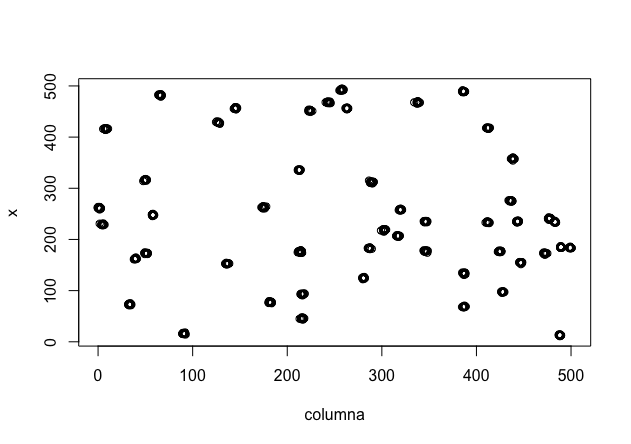

The table this chart was drawn from, first rows:
34.3618344760607; 74.7520701162866; 364.335992127177; 371.375727262074; 240.911479259183; 97.8907350088706; 410.429842569957; 264.132646485663; 110.604917940765; 357.915172265488; 98.0252100325783; 107.358903988739; 463.871370826103; 439.493682080111
35.2; 72.84; 364.8; 370.3; 241.8; 99.89; 410.9; 265.2; 113.5; 358.8; 99.03; 106.6; 462.2; 441
34.03; 72.78; 363.5; 370.7; 241.2; 99.39; 411.5; 263.6; 114; 357.7; 98.32; 108.3; 463; 436.8
32.69; 74.65; 364.4; 371.8; 242.2; 99.24; 411; 264.9; 112.3; 359.1; 97.78; 106.8; 463.2; 438.8
32.56; 72.46; 365.9; 372.5; 241.7; 97.68; 409.9; 264.6; 112.7; 360.4; 97.9; 106.7; 462.9; 439.9
31.86; 73.44; 364.7; 369.4; 241.8; 97.54; 409.1; 262.7; 112.4; 357.9; 98.53; 108.4; 463.4; 439.4
32.54; 73.83; 365.5; 371.6; 243.7; 98.86; 411.1; 265.5; 110.5; 356.6; 98.26; 107.8; 463.8; 439.4
34.77; 71.45; 363.5; 370.9; 241.7; 100.5; 409.3; 265.9; 113.1; 358.1; 96.68; 107.4; 462.9; 438.4
32.83; 71.23; 364.8; 371.4; 241.4; 99.77; 409.4; 265.6; 113.1; 358.9; 97.77; 106.5; 465; 439.9
33.55; 72.79; 366; 372.2; 242.4; 96.57; 409; 264.5; 112.6; 356.1; 99.02; 107.9; 464.3; 438.4
33.47; 73.17; 365; 370.9; 242.1; 98.45; 409.8; 265.9; 110.8; 360; 98.44; 106.6; 463.1; 437.6
32.72; 72.02; 364; 370.9; 241.1; 100.5; 407.7; 262.2; 110.1; 357.1; 99.24; 107.8; 462.7; 439.8
34.73; 72.52; 364.7; 371.3; 241.3; 97.67; 409.9; 264.9; 113.8; 357.9; 96.82; 105.4; 466.7; 438.4
34.13; 72.78; 364.7; 371.8; 243.8; 97.77; 409.8; 262.7; 113.7; 358.1; 98.73; 105.9; 463.7; 440.7
34.27; 75.03; 364.6; 369.5; 242.9; 98.31; 409.4; 264.4; 112.3; 360.4; 97.21; 106.9; 462.7; 440.1
31.8; 72.5; 364.2; 370.7; 242.9; 99.33; 410.9; 264.2; 112.2; 356.9; 96.05; 108.7; 463.9; 438.7
32.74; 72.21; 364.9; 372.1; 242; 96.52; 410; 264; 110.8; 358; 97.53; 107.5; 464.2; 439
33.23; 74.46; 363.5; 371.3; 243.5; 97.87; 410.6; 264.8; 113.5; 360.9; 97.71; 108.7; 462.9; 438.8
34.13; 73.51; 363.6; 371.3; 242.3; 100.2; 409; 264.7; 115; 357.5; 98.05; 107.5; 464.6; 440.8
34.43; 73.66; 363.8; 373.7; 242.3; 101.3; 409.3; 265.8; 112.3; 358.4; 97.99; 106.7; 462.9; 440.5
287.7; 313.7; 213.6; 134.5; 107.5; 23.06; 154.4; 200.3; 158.5; 68.51; 492.2; 127.3; 390.8; 5.893
289.9; 313.1; 213.7; 134.6; 107.1; 22.95; 156.8; 201.2; 157.1; 69.57; 493; 127.5; 392.1; 5.465
289.9; 310.8; 212.4; 135.1; 108.3; 21.75; 155.8; 202.3; 156; 67.77; 493; 126; 391.2; 5.105
290.4; 311.7; 211.9; 135.5; 107.1; 22.69; 157.3; 204; 157.5; 69.49; 491.8; 126.4; 391.1; 4.598
288.9; 311.9; 212.4; 134.8; 105; 23.66; 157.8; 203.9; 159.1; 67.82; 495.5; 127.6; 391; 7.141
286.4; 315; 213.4; 134.3; 105.6; 21.14; 155.1; 201.6; 156.3; 67.7; 492.9; 127.5; 391.1; 5.236
288.2; 310.5; 212.7; 134.6; 107; 22.93; 156.6; 201.8; 156.8; 68.38; 493; 128.5; 391.6; 4.966
289; 311.1; 211.7; 135.4; 106.5; 24.6; 157.6; 203.8; 156.4; 68.82; 494.8; 127.6; 390.2; 5.534
290.8; 311.4; 212.1; 134.2; 105.8; 23.63; 155.7; 203.1; 158.5; 68.33; 492.1; 128.8; 391.1; 5.057
287.5; 310.5; 212.5; 135.6; 106; 22.82; 155.8; 201.9; 157.3; 66.93; 492.7; 128; 391.9; 6.297
289.3; 310.3; 210.8; 135.6; 107.4; 23.35; 155.3; 202.4; 157.3; 69.12; 493.5; 129.2; 391.1; 5.852
291.5; 312.4; 211.9; 134.8; 107.3; 24.27; 157; 202.3; 159.2; 68.27; 493.2; 128; 392.1; 5.971
288.3; 310.8; 212.9; 134.3; 106.3; 23.97; 155.6; 201.7; 156.5; 67.69; 493; 130; 391; 5.62
290.4; 309.8; 211.8; 133.7; 107.3; 21.7; 156.1; 202.4; 158.1; 68.95; 494.2; 128.5; 391.8; 6.595
289.5; 309.8; 213.6; 136; 105.8; 24.55; 156.9; 201.9; 156.5; 68.47; 495.4; 127; 391.3; 5.69
291.2; 312.4; 213.4; 134.1; 106.5; 23.11; 155.2; 202.2; 157.4; 68.77; 493.9; 128.4; 390.6; 7.062
288.7; 313.4; 211.2; 135.2; 105.3; 24.95; 156.2; 201.5; 157.6; 71.05; 492.9; 127.9; 391.2; 5.5
289.2; 311.4; 211.9; 133.8; 105.7; 22.68; 155.9; 202.6; 157.5; 68.29; 493.1; 127.8; 391.2; 3.974
288; 311.9; 211.8; 133.7; 108.7; 23.52; 158.1; 201.5; 158.5; 68.02; 493; 127.9; 390; 4.88
289.5; 311.4; 210.9; 133.7; 107.1; 23.11; 155.8; 202.4; 158.6; 66.47; 492.5; 128.3; 391.7; 4.648
438.9; 357.7; 438.2; 145.1; 306.6; 497.8; 268.1; 214.5; 377.7; 272.3; 137.8; 171.2; 29.66; 218.3
439.1; 358.2; 438.2; 143.9; 306.6; 497.8; 267.6; 213.9; 379; 272.4; 137.1; 170.7; 30.31; 218.2
438.2; 359.7; 437.6; 145.6; 307.6; 495.8; 267; 215.7; 381; 271.9; 136.1; 171.4; 32.55; 219.6
438.7; 357.6; 438.7; 144.5; 307.4; 497.1; 268; 215; 379.7; 271.1; 136.6; 170; 31.13; 220.4
438.5; 357.6; 438.4; 144.2; 303.8; 496.6; 265.8; 215.2; 379.8; 271.9; 138; 172.2; 29.16; 218.3
438.6; 358.1; 437.9; 144.5; 308.1; 495.8; 265.8; 214.4; 379.2; 271; 134.9; 171.2; 31.56; 218.1
438.4; 359.7; 438.2; 146.6; 306.8; 496.8; 267.8; 215.3; 379.7; 271.1; 135.5; 170.9; 30.37; 217.9
437.6; 356.6; 439.5; 145.4; 305.7; 496.8; 266.2; 213.7; 378.3; 271.6; 136.6; 170; 29.26; 218.7
439.4; 359; 438.1; 145.1; 306.1; 498.7; 268.3; 215.6; 381.4; 272.2; 137; 171.3; 28.29; 220.1
436.7; 357.7; 438.3; 145.3; 305.9; 497.7; 266.2; 215.7; 379.6; 269.8; 136.7; 170.1; 31.56; 219.6
437.3; 356.7; 438.9; 144.8; 305.5; 496.6; 265.5; 215; 381.4; 271.1; 136.6; 169.4; 31.94; 218
438.5; 356.6; 438.8; 143.6; 306.9; 496.2; 266.6; 216.7; 377.7; 270.4; 137.8; 172.7; 33.04; 219.6
437.2; 357.4; 438.3; 145; 307.3; 497; 266.3; 214.5; 378.1; 271.6; 138.2; 171.3; 30.31; 220.8
439.6; 358.1; 437.9; 145.5; 308; 496.5; 268; 215.4; 378.8; 272; 136.2; 169.9; 31.21; 220.3
439; 359.9; 437.4; 142.9; 309.2; 497; 267.6; 216.6; 377.1; 271; 136.3; 171.9; 32.19; 217.1
438.1; 359.4; 438; 142.2; 305.1; 497.2; 266.5; 213.9; 379.4; 271.8; 135.5; 169.6; 29.28; 219
438.5; 354.2; 438; 143.9; 305.3; 498.2; 268.7; 215.1; 379.4; 271.9; 136.3; 169.3; 31.4; 217.3
438.4; 358.3; 437.7; 145; 304.6; 497.4; 267.9; 214.7; 378.3; 270.6; 136.2; 171.6; 30.45; 220.5
436.5; 357.6; 440.7; 143.3; 307.4; 498; 266.1; 214.5; 379.1; 271.4; 136.8; 171; 31.94; 219.9
440.5; 357.5; 437.8; 145; 304.9; 497; 267.2; 215.9; 381.3; 271.3; 137.9; 169.8; 30.96; 219.5
500.2; 182.9; 26.97; 431.8; 459.5; 71.06; 313.8; 477.5; 185.1; 67.73; 8.379; 220.8; 203.8; 119.1
... 939 more rows
